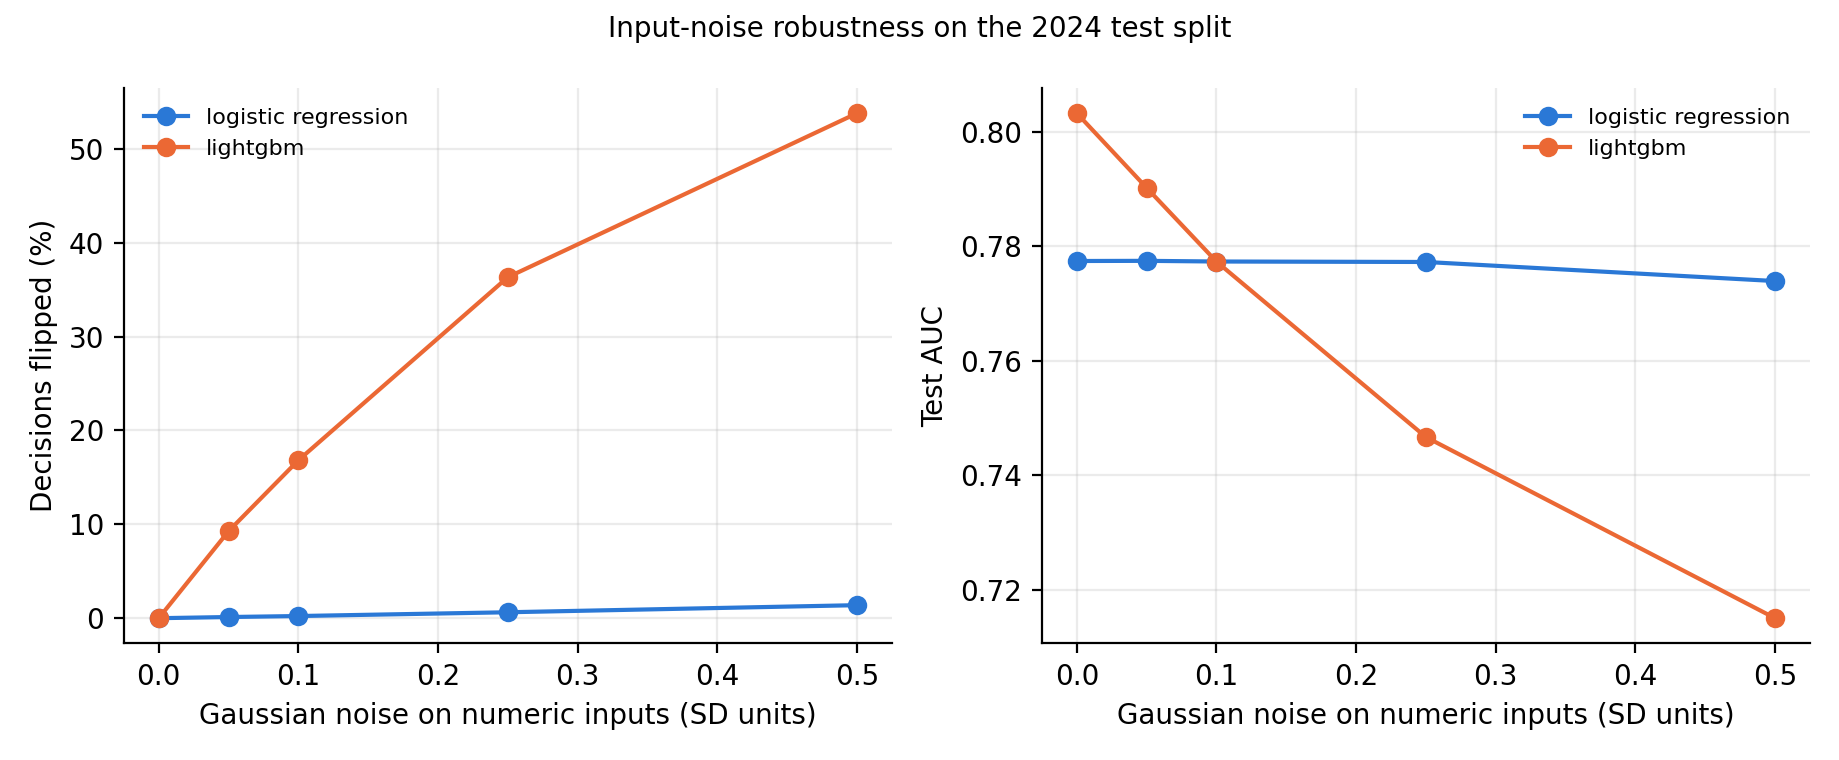

Source data for this figure (header and first rows):
model, perturbation, level, flip_rate, auc, selection_rate, black_white_gap
logistic_regression, none, 0.0000, 0.0000, 0.7775, 0.9140, -0.0240
logistic_regression, gaussian_numeric_sd_units, 0.0500, 0.0013, 0.7775, 0.9140, -0.0241
logistic_regression, gaussian_numeric_sd_units, 0.1000, 0.0023, 0.7774, 0.9140, -0.0256
logistic_regression, gaussian_numeric_sd_units, 0.2500, 0.0063, 0.7773, 0.9126, -0.0233
logistic_regression, gaussian_numeric_sd_units, 0.5000, 0.0139, 0.7740, 0.9082, -0.0258
logistic_regression, categorical_redraw_fraction, 0.0100, 0.0037, 0.7752, 0.9125, -0.0232
logistic_regression, categorical_redraw_fraction, 0.0500, 0.0185, 0.7651, 0.9059, -0.0226
logistic_regression, categorical_redraw_fraction, 0.1000, 0.0357, 0.7490, 0.8995, -0.0214
lightgbm, none, 0.0000, 0.0000, 0.8033, 0.9125, -0.0456
lightgbm, gaussian_numeric_sd_units, 0.0500, 0.0926, 0.7902, 0.8362, -0.0701
lightgbm, gaussian_numeric_sd_units, 0.1000, 0.1682, 0.7773, 0.7613, -0.0680
lightgbm, gaussian_numeric_sd_units, 0.2500, 0.3632, 0.7467, 0.5632, -0.1043
lightgbm, gaussian_numeric_sd_units, 0.5000, 0.5378, 0.7150, 0.3866, -0.0745
lightgbm, categorical_redraw_fraction, 0.0100, 0.0026, 0.8007, 0.9120, -0.0471
lightgbm, categorical_redraw_fraction, 0.0500, 0.0127, 0.7903, 0.9106, -0.0441
lightgbm, categorical_redraw_fraction, 0.1000, 0.0251, 0.7776, 0.9079, -0.0389
